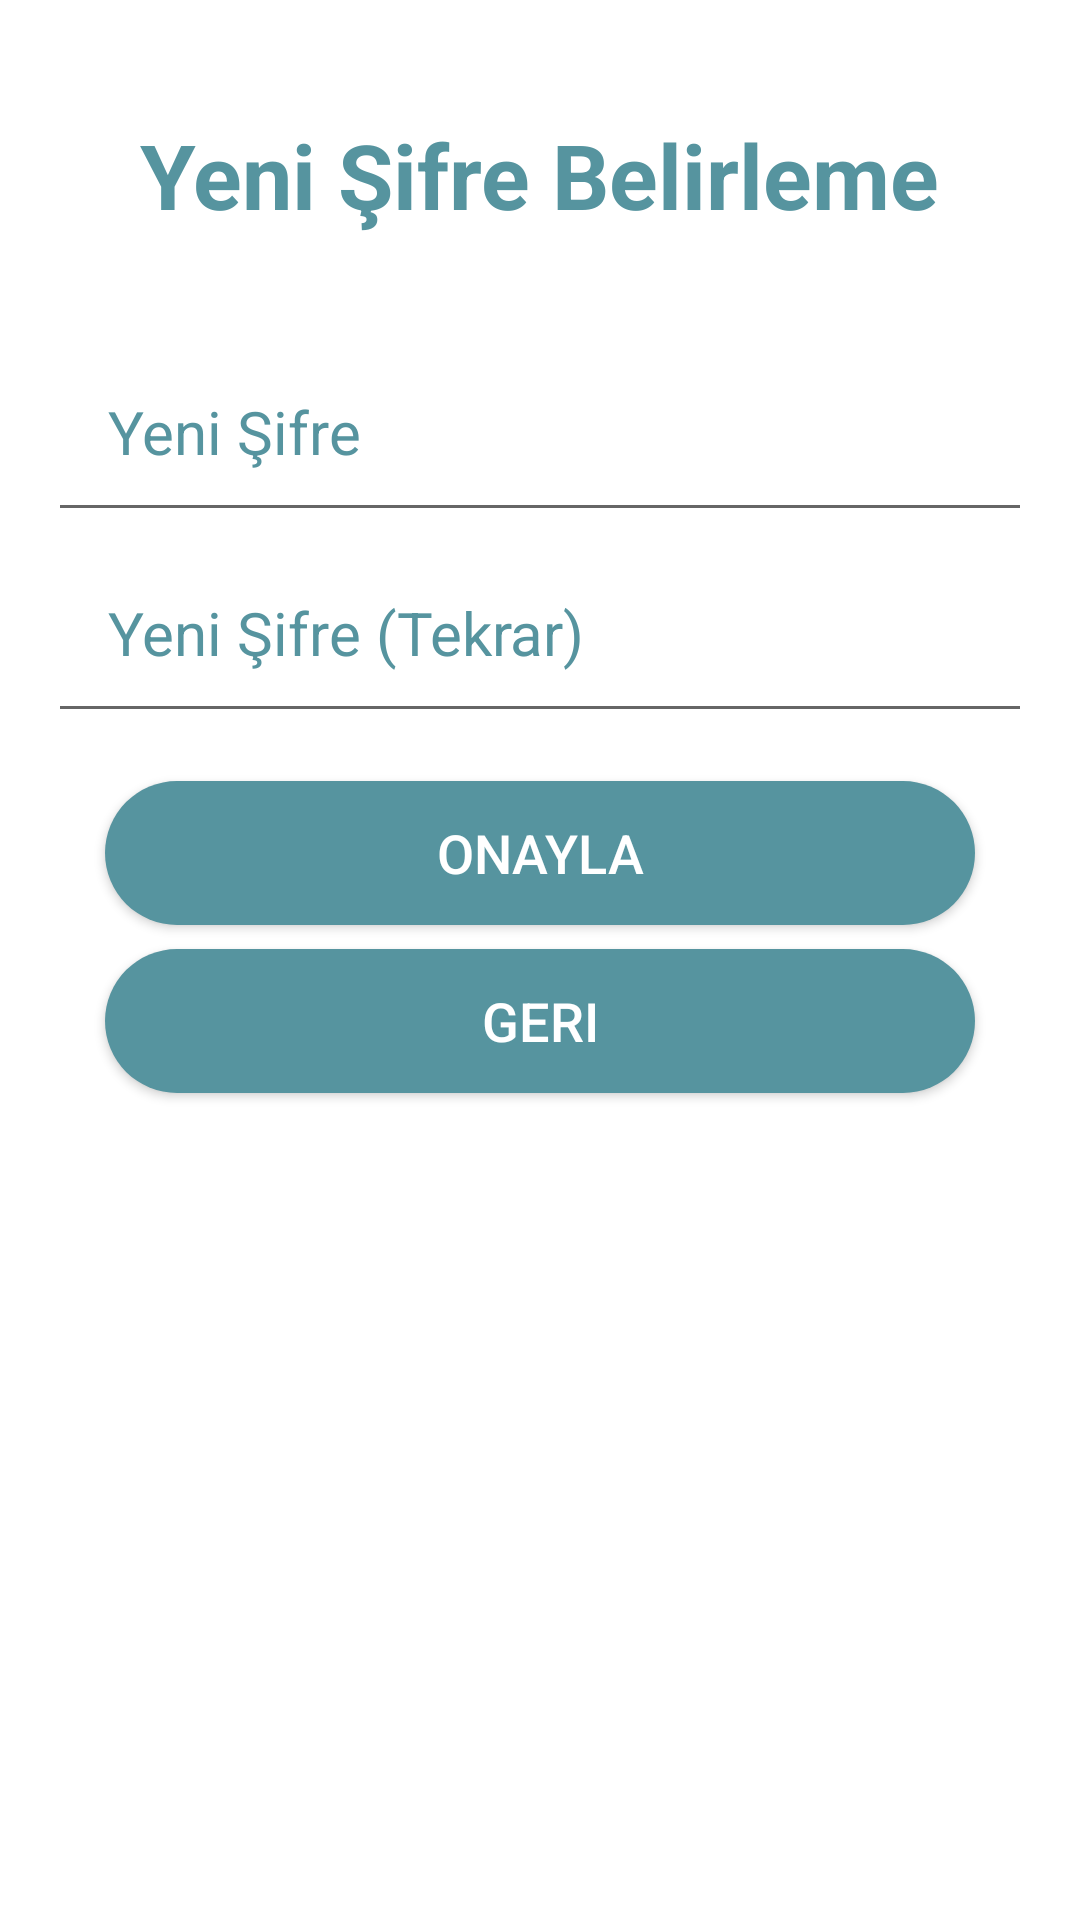

This screen was rendered from an Android layout file. Write that file and the resources it references.
<!-- AndroidManifest.xml: application theme Theme.Hoppark -->
<!-- res/layout/activity_sifrebelirleme.xml -->
<?xml version="1.0" encoding="utf-8"?>
<androidx.constraintlayout.widget.ConstraintLayout xmlns:android="http://schemas.android.com/apk/res/android"
    xmlns:app="http://schemas.android.com/apk/res-auto"
    xmlns:tools="http://schemas.android.com/tools"
    android:layout_width="match_parent"
    android:layout_height="match_parent"
    tools:context=".sifrebelirleme">

    <EditText
        android:id="@+id/textyenisifretekrar"
        android:layout_width="0dp"
        android:layout_height="wrap_content"
        android:layout_marginStart="16dp"
        android:layout_marginEnd="16dp"
        android:ems="10"
        android:hint="Yeni Şifre (Tekrar)"
        android:inputType="textPersonName"
        android:padding="20dp"
        android:textColorHint="@color/turkuaz"
        android:textSize="20sp"
        app:layout_constraintEnd_toEndOf="parent"
        app:layout_constraintHorizontal_bias="0.0"
        app:layout_constraintStart_toStartOf="parent"
        app:layout_constraintTop_toBottomOf="@+id/textyenisifretekrar2" />

    <EditText
        android:id="@+id/textyenisifretekrar2"
        android:layout_width="0dp"
        android:layout_height="wrap_content"
        android:layout_marginStart="16dp"
        android:layout_marginTop="32dp"
        android:layout_marginEnd="16dp"
        android:layout_marginBottom="8dp"
        android:ems="10"
        android:hint="Yeni Şifre"
        android:inputType="textPersonName"
        android:padding="20dp"
        android:textColorHint="@color/turkuaz"
        android:textSize="20sp"
        app:layout_constraintBottom_toTopOf="@+id/textyenisifretekrar"
        app:layout_constraintEnd_toEndOf="parent"
        app:layout_constraintHorizontal_bias="0.0"
        app:layout_constraintStart_toStartOf="parent"
        app:layout_constraintTop_toBottomOf="@+id/textsifreyenilemebaslik" />

    <Button
        android:id="@+id/btnsifreonay"
        android:layout_width="0dp"
        android:layout_height="wrap_content"
        android:layout_marginStart="35dp"
        android:layout_marginTop="16dp"
        android:layout_marginEnd="35dp"
        android:background="@drawable/editbuttonarkaplan"
        android:text="Onayla"
        android:textColor="@color/white"
        android:textSize="18sp"
        app:layout_constraintEnd_toEndOf="parent"
        app:layout_constraintHorizontal_bias="0.0"
        app:layout_constraintStart_toStartOf="parent"
        app:layout_constraintTop_toBottomOf="@+id/textyenisifretekrar" />

    <Button
        android:id="@+id/btnsifregeri"
        android:layout_width="0dp"
        android:layout_height="wrap_content"
        android:layout_marginStart="35dp"
        android:layout_marginTop="8dp"
        android:layout_marginEnd="35dp"
        android:background="@drawable/editbuttonarkaplan"
        android:text="geri"
        android:textColor="@color/white"
        android:textSize="18sp"
        app:layout_constraintEnd_toEndOf="parent"
        app:layout_constraintHorizontal_bias="0.0"
        app:layout_constraintStart_toStartOf="parent"
        app:layout_constraintTop_toBottomOf="@+id/btnsifreonay"
        tools:ignore="UnknownId" />

    <TextView
        android:id="@+id/textsifreyenilemebaslik"
        android:layout_width="wrap_content"
        android:layout_height="wrap_content"
        android:layout_marginStart="25dp"
        android:layout_marginTop="38dp"
        android:layout_marginEnd="25dp"
        android:text="Yeni Şifre Belirleme"
        android:textColor="@color/turkuaz"
        android:textSize="30dp"
        android:textStyle="bold"
        app:layout_constraintEnd_toEndOf="parent"
        app:layout_constraintStart_toStartOf="parent"
        app:layout_constraintTop_toTopOf="parent" />

</androidx.constraintlayout.widget.ConstraintLayout>
<!-- resources referenced by this layout -->
<resources>
  <color name="turkuaz">#FF56949F</color>
  <color name="white">#FFFFFFFF</color>
  <!-- drawable editbuttonarkaplan (drawable) -->
  <?xml version="1.0" encoding="utf-8"?>
  <shape xmlns:android="http://schemas.android.com/apk/res/android">
      <solid android:color="@color/turkuaz"/>
      <corners android:radius="30dp"/>
  </shape>
  <style name="Theme.Hoppark" parent="Theme.MaterialComponents.DayNight.DarkActionBar">
          
          <item name="colorPrimary">@color/purple_500</item>
          <item name="colorPrimaryVariant">@color/turkuaz</item>
          <item name="colorOnPrimary">@color/white</item>
          
          <item name="colorSecondary">@color/teal_200</item>
          <item name="colorSecondaryVariant">@color/teal_700</item>
          <item name="colorOnSecondary">@color/black</item>
          
          <item name="android:statusBarColor" tools:targetApi="l">?attr/colorPrimaryVariant</item>
          
      </style>
  <color name="purple_500">#FF56949F</color>
  <color name="teal_200">#FF03DAC5</color>
  <color name="teal_700">#FF018786</color>
  <color name="black">#FF000000</color>
</resources>
